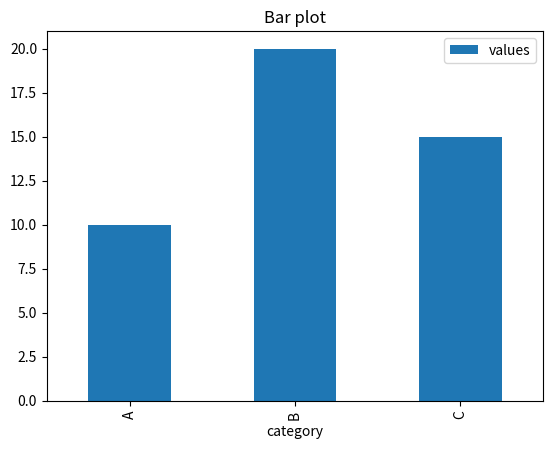

The script that saved this image:
import pandas as pd
import matplotlib.pyplot as plt
df = pd.DataFrame({'category':['A','B','C'],'values':[10,20,15]})
df.plot(kind = 'bar',x = 'category',y = 'values')
plt.title("Bar plot")
plt.savefig("Bar_plot")
plt.show()
